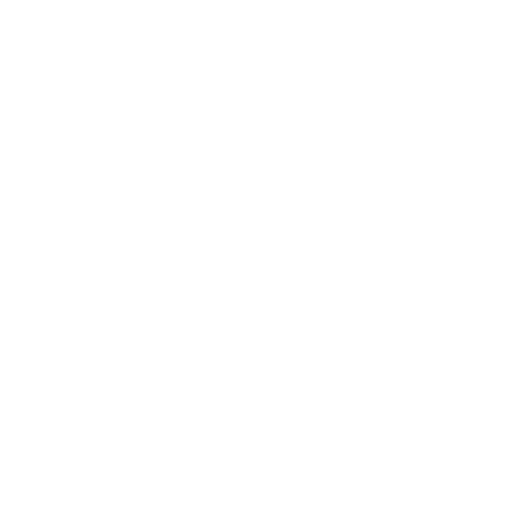
t = 0.00 s
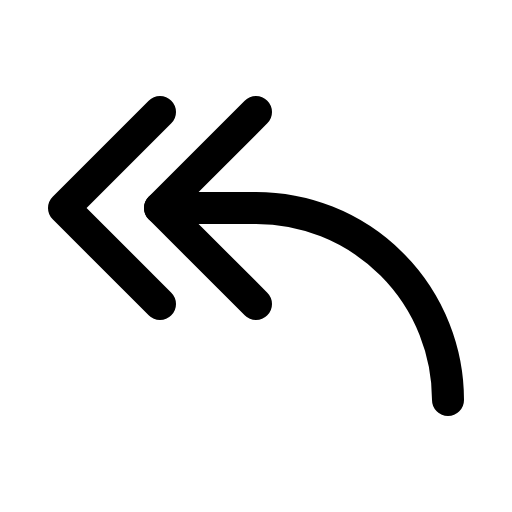
t = 0.38 s
t = 1.13 s: frame unchanged from t = 0.38 s, image omitted
t = 1.50 s: frame unchanged from t = 0.38 s, image omitted
t = 1.88 s: frame unchanged from t = 0.38 s, image omitted
t = 2.63 s: frame unchanged from t = 0.38 s, image omitted

The animated SVG that drew these frames (rendered in a browser with its animation timeline set to each time). Animation: 1 CSS @keyframes rule; one cycle of 3.00 s, repeats indefinitely.

<svg xmlns="http://www.w3.org/2000/svg" viewBox="0 0 256 256">
  <style>
    .draw-line {
      stroke-dasharray: 2000;
      stroke-dashoffset: 0;
    }
    svg:hover .draw-line {
      animation: phosphor-draw-in 3s ease-in-out infinite alternate;
    }
    @keyframes phosphor-draw-in {
      0%   { stroke-dashoffset: 2000; }
      50%  { stroke-dashoffset: 0; }
      100% { stroke-dashoffset: 0; }
    }
  </style><rect width="256" height="256" fill="none"/><polyline points="80 152 32 104 80 56" fill="none" stroke="currentColor" stroke-linecap="round" stroke-linejoin="round" stroke-width="16" class="draw-line"/><polyline points="128 152 80 104 128 56" fill="none" stroke="currentColor" stroke-linecap="round" stroke-linejoin="round" stroke-width="16" class="draw-line"/><path d="M224,200a96,96,0,0,0-96-96H80" fill="none" stroke="currentColor" stroke-linecap="round" stroke-linejoin="round" stroke-width="16" class="draw-line"/></svg>
